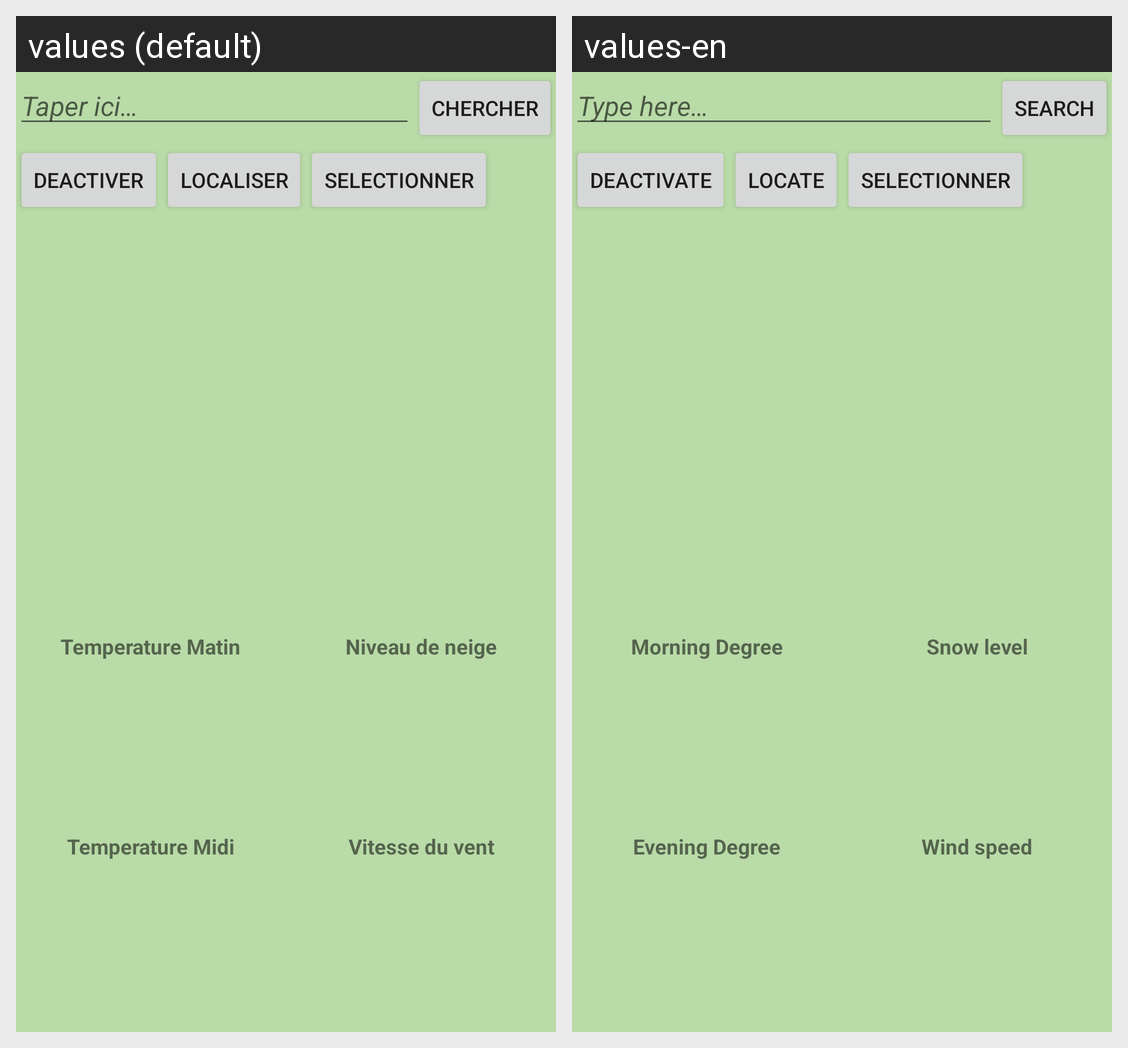

Locale-by-locale string values for the Android screen shown in this grid:
Android screen res/layout/activity_main.xml rendered under 2 locales, left to right: values (default), values-en. Device: Nexus 5 (rendered at 1080×1920; each locale shown at half size, 540×960, under a caption strip naming it); theme AppTheme.
Strings drawn on this screen, with the default value and each locale's value (text and hints the layout hard-codes, and strings that could not be matched under every locale, appear in the picture but are not listed):

hint
  values: Taper ici…
  values-en: Type here…

btnSearch_name
  values: Chercher
  values-en: Search

btnVibration
  values: Deactiver
  values-en: Deactivate

location
  values: Localiser
  values-en: Locate

tempsMatin_dis
  values: Temperature Matin
  values-en: Morning Degree

tempsMidi_dis
  values: Temperature Midi
  values-en: Evening Degree

niveau_neige
  values: Niveau de neige
  values-en: Snow level

vitesse_vent
  values: Vitesse du vent
  values-en: Wind speed
